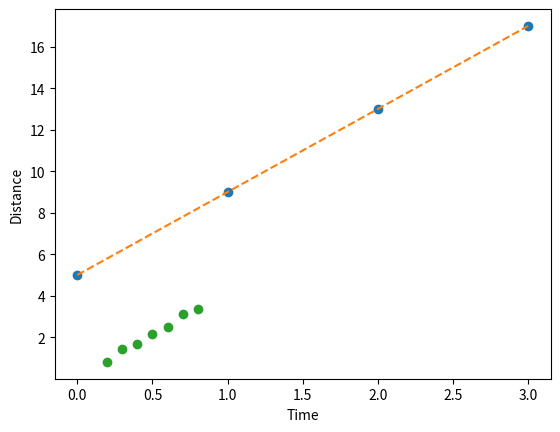

This chart was generated by the following Python code:
import numpy as np
import matplotlib.pyplot as plt


time = [0.0, 1.0, 2.0, 3.0]
distance = [5.0, 9.0, 13.0, 17.0]
type(time)
timeArray = np.array(time)
plt.plot(time, distance, 'o')
plt.xlabel('Time')
plt.ylabel('Distance')
plt.plot(time, distance, '--')


l = [0.2, 0.3, 0.4, 0.5, 0.6, 0.7, 0.8]
t = [0.90, 1.19, 1.30, 1.47, 1.58, 1.77, 1.83]

squareOfTime = np.square(t)
print(squareOfTime)

tSquare=[]
for time in t:
    tSquare.append(time*time)
print(tSquare)

plt.plot(l, tSquare, 'o')


import math;
## Compute mean
numList=[1,2,3,4,5,6,7,8,9,10]
sumOf=0.0
for x in numList:
    sumOf += x
mean = sumOf/len(numList)
print(mean)

##Compute Standard Deviation

##Square difference of each number from the mean

squareDiff= []
for x in numList:
    squareDiff.append((x-mean)**2)
    
print(squareDiff)

sumOfSquareDiff = 0.0
for x in squareDiff:
    sumOfSquareDiff += x

print(sumOfSquareDiff)
variance = sumOfSquareDiff/len(squareDiff)

print(variance)

standardDeviation = math.sqrt(variance)
print(standardDeviation)
    

